Labelled photos from "data", an image-classification folder in golden-com/Golden_Detect_Anemic. The possible labels are: anemia, no anemia.

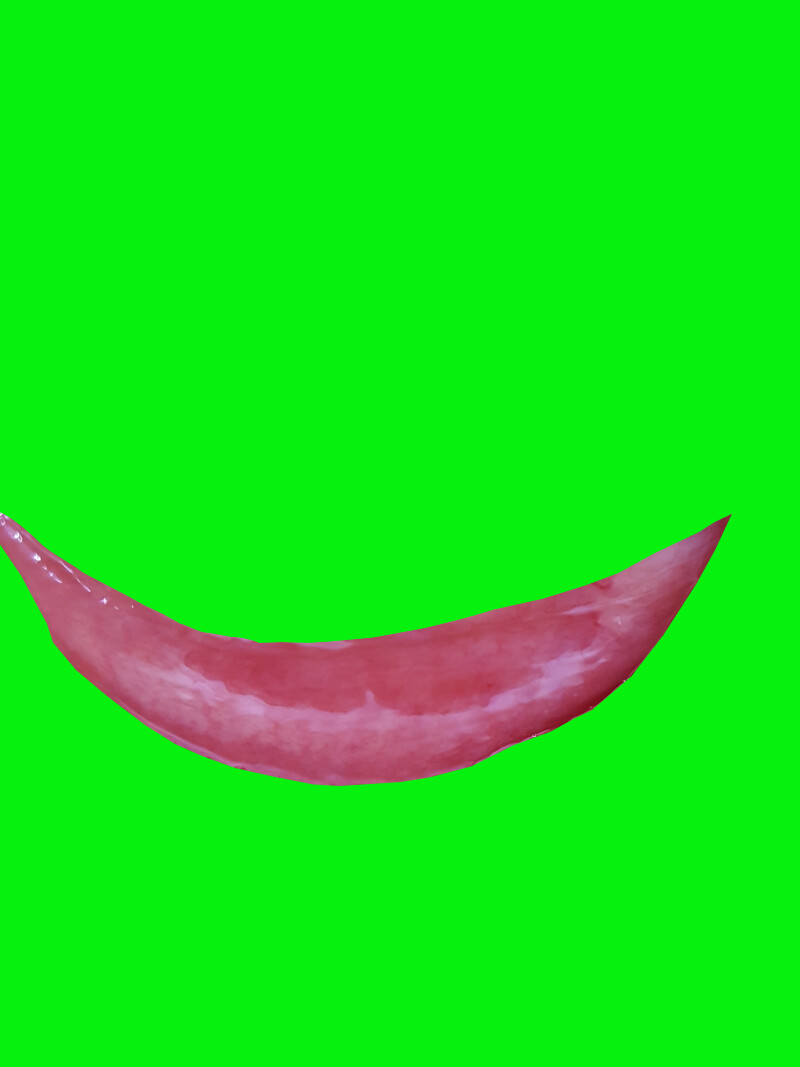
Label: no anemia

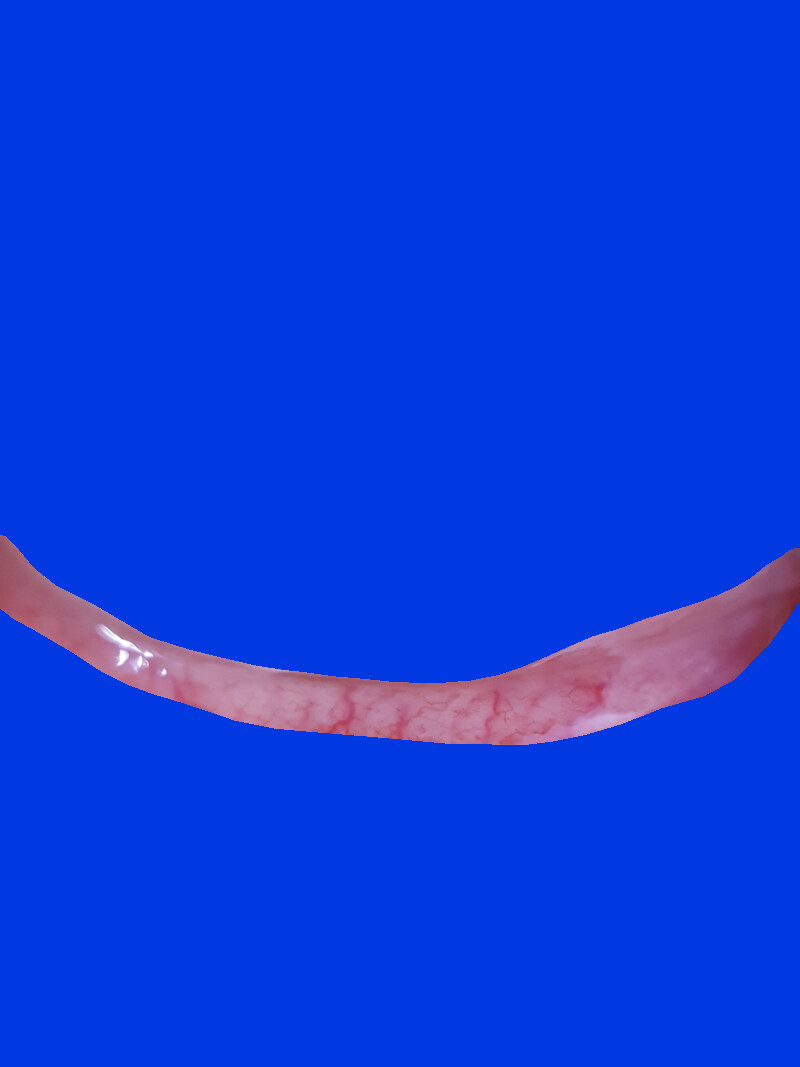
Label: no anemia

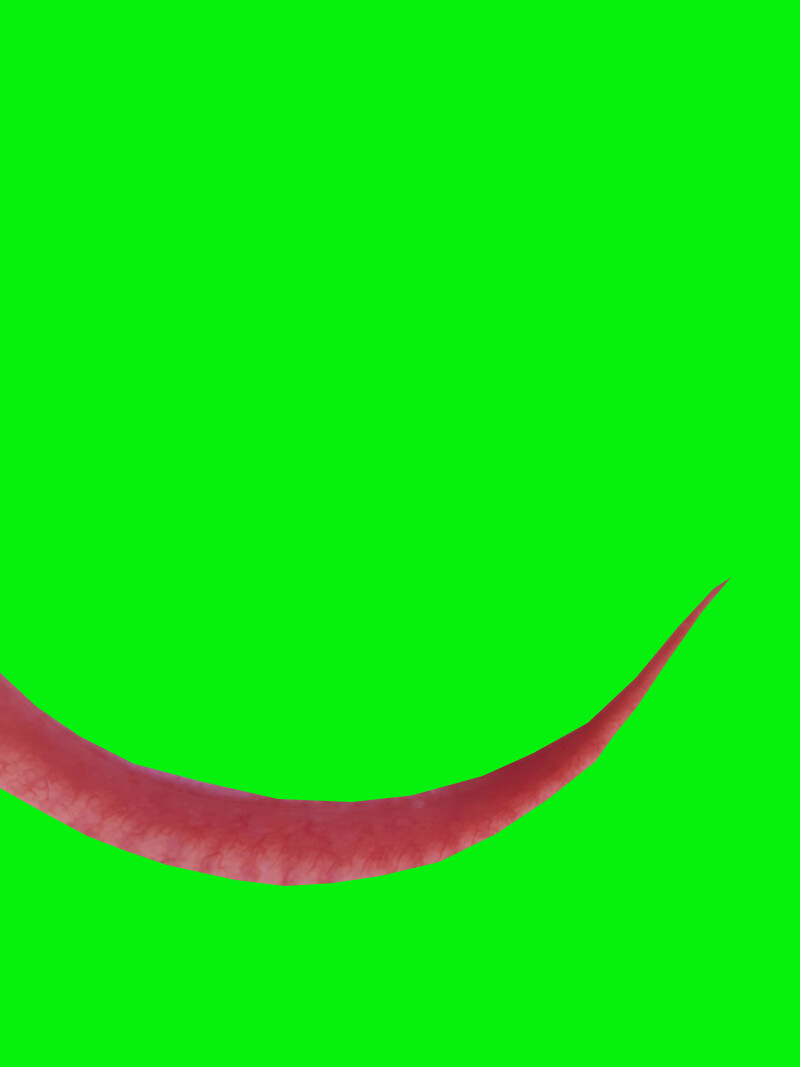
Label: no anemia

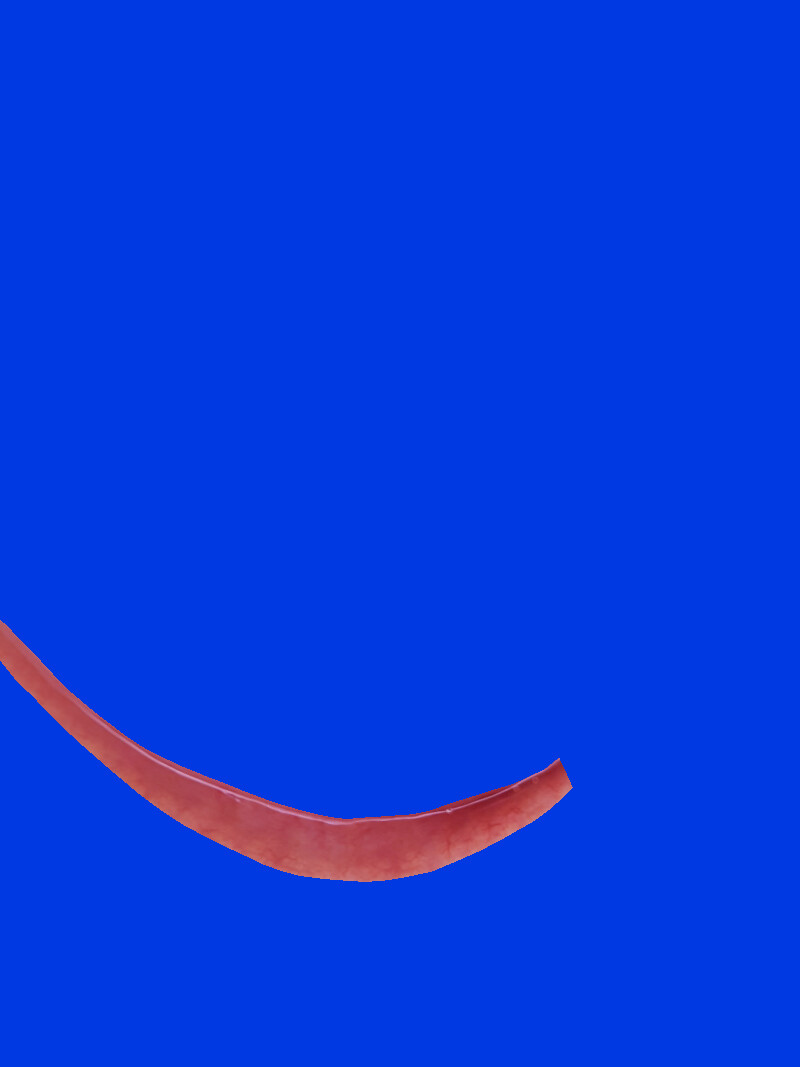
Label: anemia

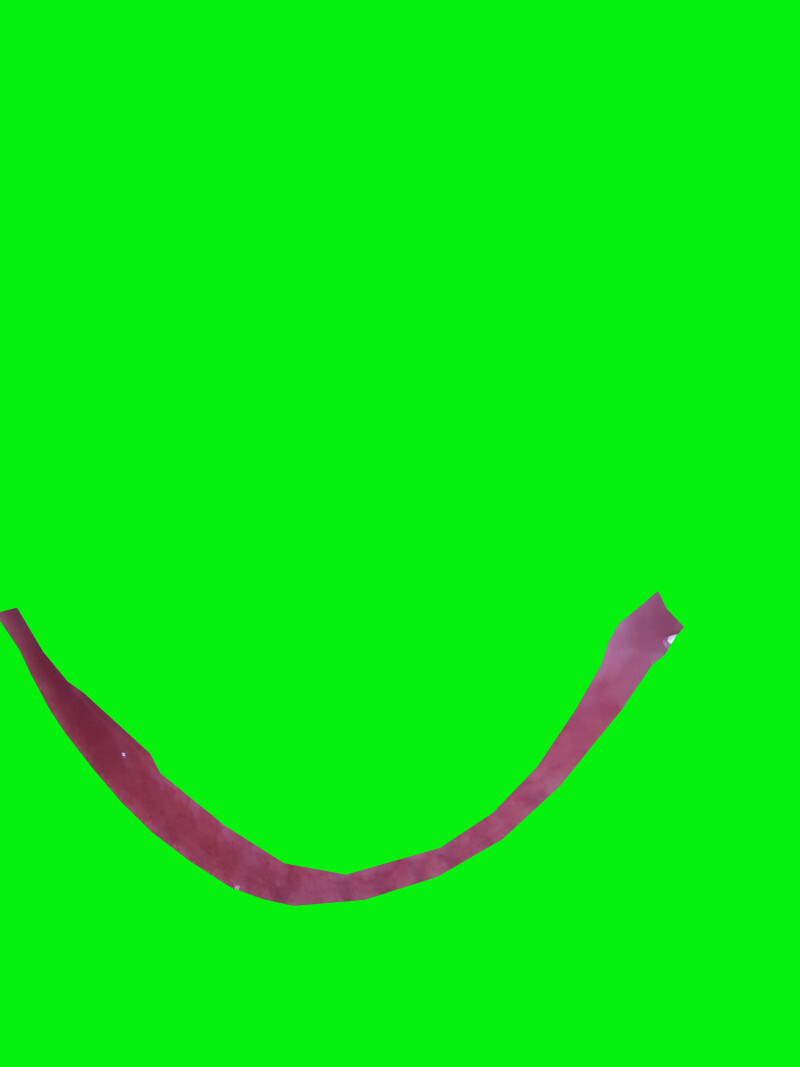
Label: no anemia

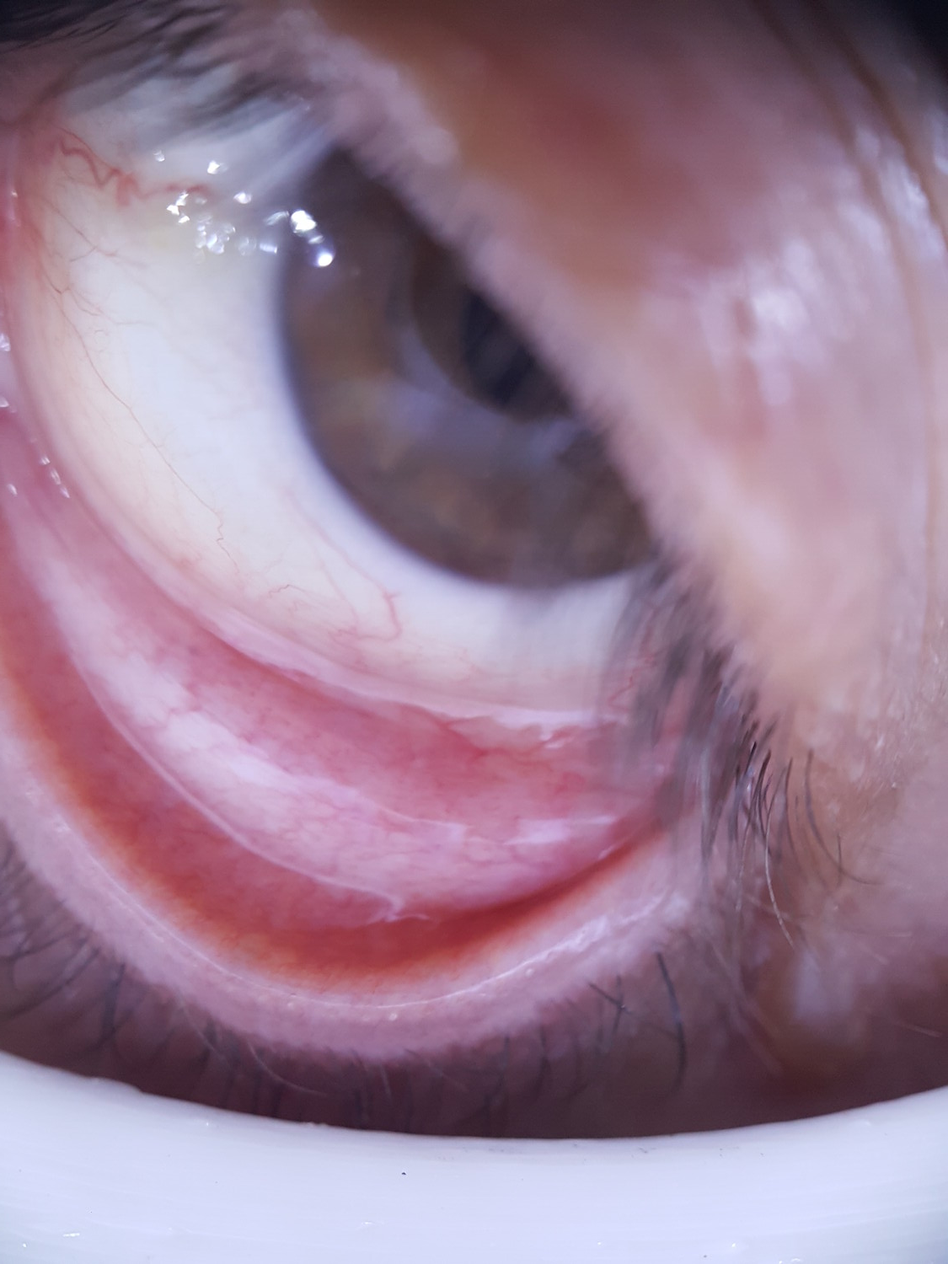
Label: anemia
